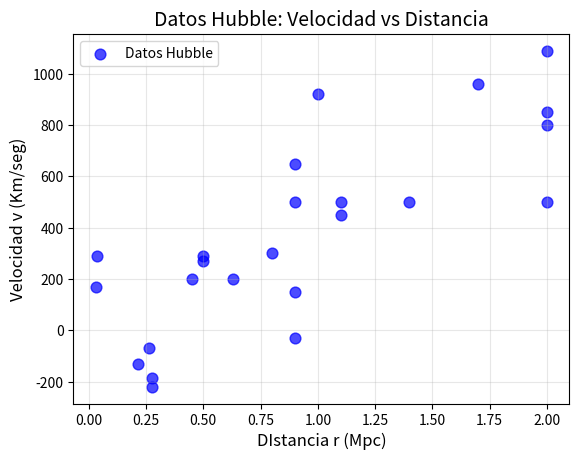
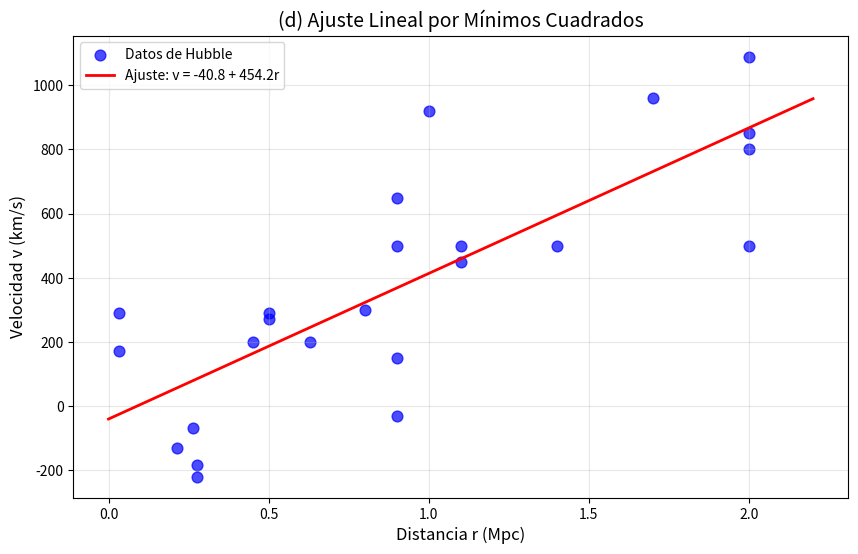

The matplotlib source for these figures, in order:
#!/usr/bin/env python3
# -*- coding: utf-8 -*-
"""
Created on Thu Nov  6 11:14:09 2025

@author: isaias-gl
"""

import numpy as np
import matplotlib.pyplot as plt

# Datos de Hubble: distancia (r) en Mpc y velocidad (v) en km/s
r = np.array([0.032, 0.034, 0.214, 0.263, 0.275, 0.275, 0.450, 0.500, 
              0.500, 0.630, 0.800, 0.900, 0.900, 0.900, 0.900, 1.000, 
              1.100, 1.100, 1.400, 1.700, 2.000, 2.000, 2.000, 2.000])

v = np.array([170, 290, -130, -70, -185, -220, 200, 290, 270, 200, 
              300, -30, 650, 150, 500, 920, 450, 500, 500, 960, 500, 
              850, 800, 1090])

plt.plot(figsize=(10,6))
plt.scatter(r,v, color='blue', alpha=0.7, s=60, label='Datos Hubble')
plt.xlabel('DIstancia r (Mpc)', fontsize=12)
plt.ylabel('Velocidad v (Km/seg)', fontsize=12)
plt.title('Datos Hubble: Velocidad vs Distancia', fontsize=14)
plt.grid(True, alpha=0.3)
plt.legend()
plt.show()

sigma_v=0.1*np.abs(v) #Asumimos el 10% de error en cada medición
sigma_v=np.maximum(sigma_v,10) #Minimo 10 km/s de error

n=len(r)
sum_r=np.sum(r)
sum_v=np.sum(v)
sum_r2=np.sum(r**2)
sum_rv=np.sum(r*v)


H = (n * sum_rv - sum_r * sum_v) / (n * sum_r2 - sum_r**2)
a = (sum_v - H * sum_r) / n

print(f"\nSolución del sistema:")
print(f"Constante de Hubble (H) = {H:.2f} km/s/Mpc")
print(f"Intercepto (a) = {a:.2f} km/s")


print("\n(d) GRÁFICO DEL AJUSTE Y DATOS")
print("="*50)

plt.figure(figsize=(10, 6))

# Datos originales
plt.scatter(r, v, color='blue', alpha=0.7, s=60, label='Datos de Hubble')

# Línea de ajuste
r_aj = np.linspace(0, 2.2, 100)
v_aj = a + H * r_aj
plt.plot(r_aj, v_aj, 'r-', linewidth=2, 
         label=f'Ajuste: v = {a:.1f} + {H:.1f}r')

plt.xlabel('Distancia r (Mpc)', fontsize=12)
plt.ylabel('Velocidad v (km/s)', fontsize=12)
plt.title('(d) Ajuste Lineal por Mínimos Cuadrados', fontsize=14)
plt.grid(True, alpha=0.3)
plt.legend()
plt.show()

print("\n(e) VARIANZA Y DESVIACIONES")
print("="*50)

v_pred = a + H * r
residuales = v - v_pred
varianza_residual = np.sum(residuales**2) / (n - 2)

error_H = np.sqrt(varianza_residual / (np.sum((r - np.mean(r))**2)))

# Error estándar de a
error_a = np.sqrt(varianza_residual * (1/n + np.mean(r)**2 / np.sum((r - np.mean(r))**2)))

varianza = np.var(residuales)
desviacion_estandar = np.std(residuales)


print(f"\nErrores estimados:")
print(f"Error en H = {error_H:.2f} km/s/Mpc")
print(f"Error en a = {error_a:.2f} km/s")

print(f"\nResiduales para cada punto:")
for i in range(len(v)):
    print(f"  Punto {i+1:2d}: v_real = {v[i]:4.0f}, v_pred = {v_pred[i]:5.1f}, residual = {residuales[i]:6.1f}")

chi_cuadrado = np.sum((residuales / sigma_v)**2)


print(f"χ² = {chi_cuadrado:.2f}")
